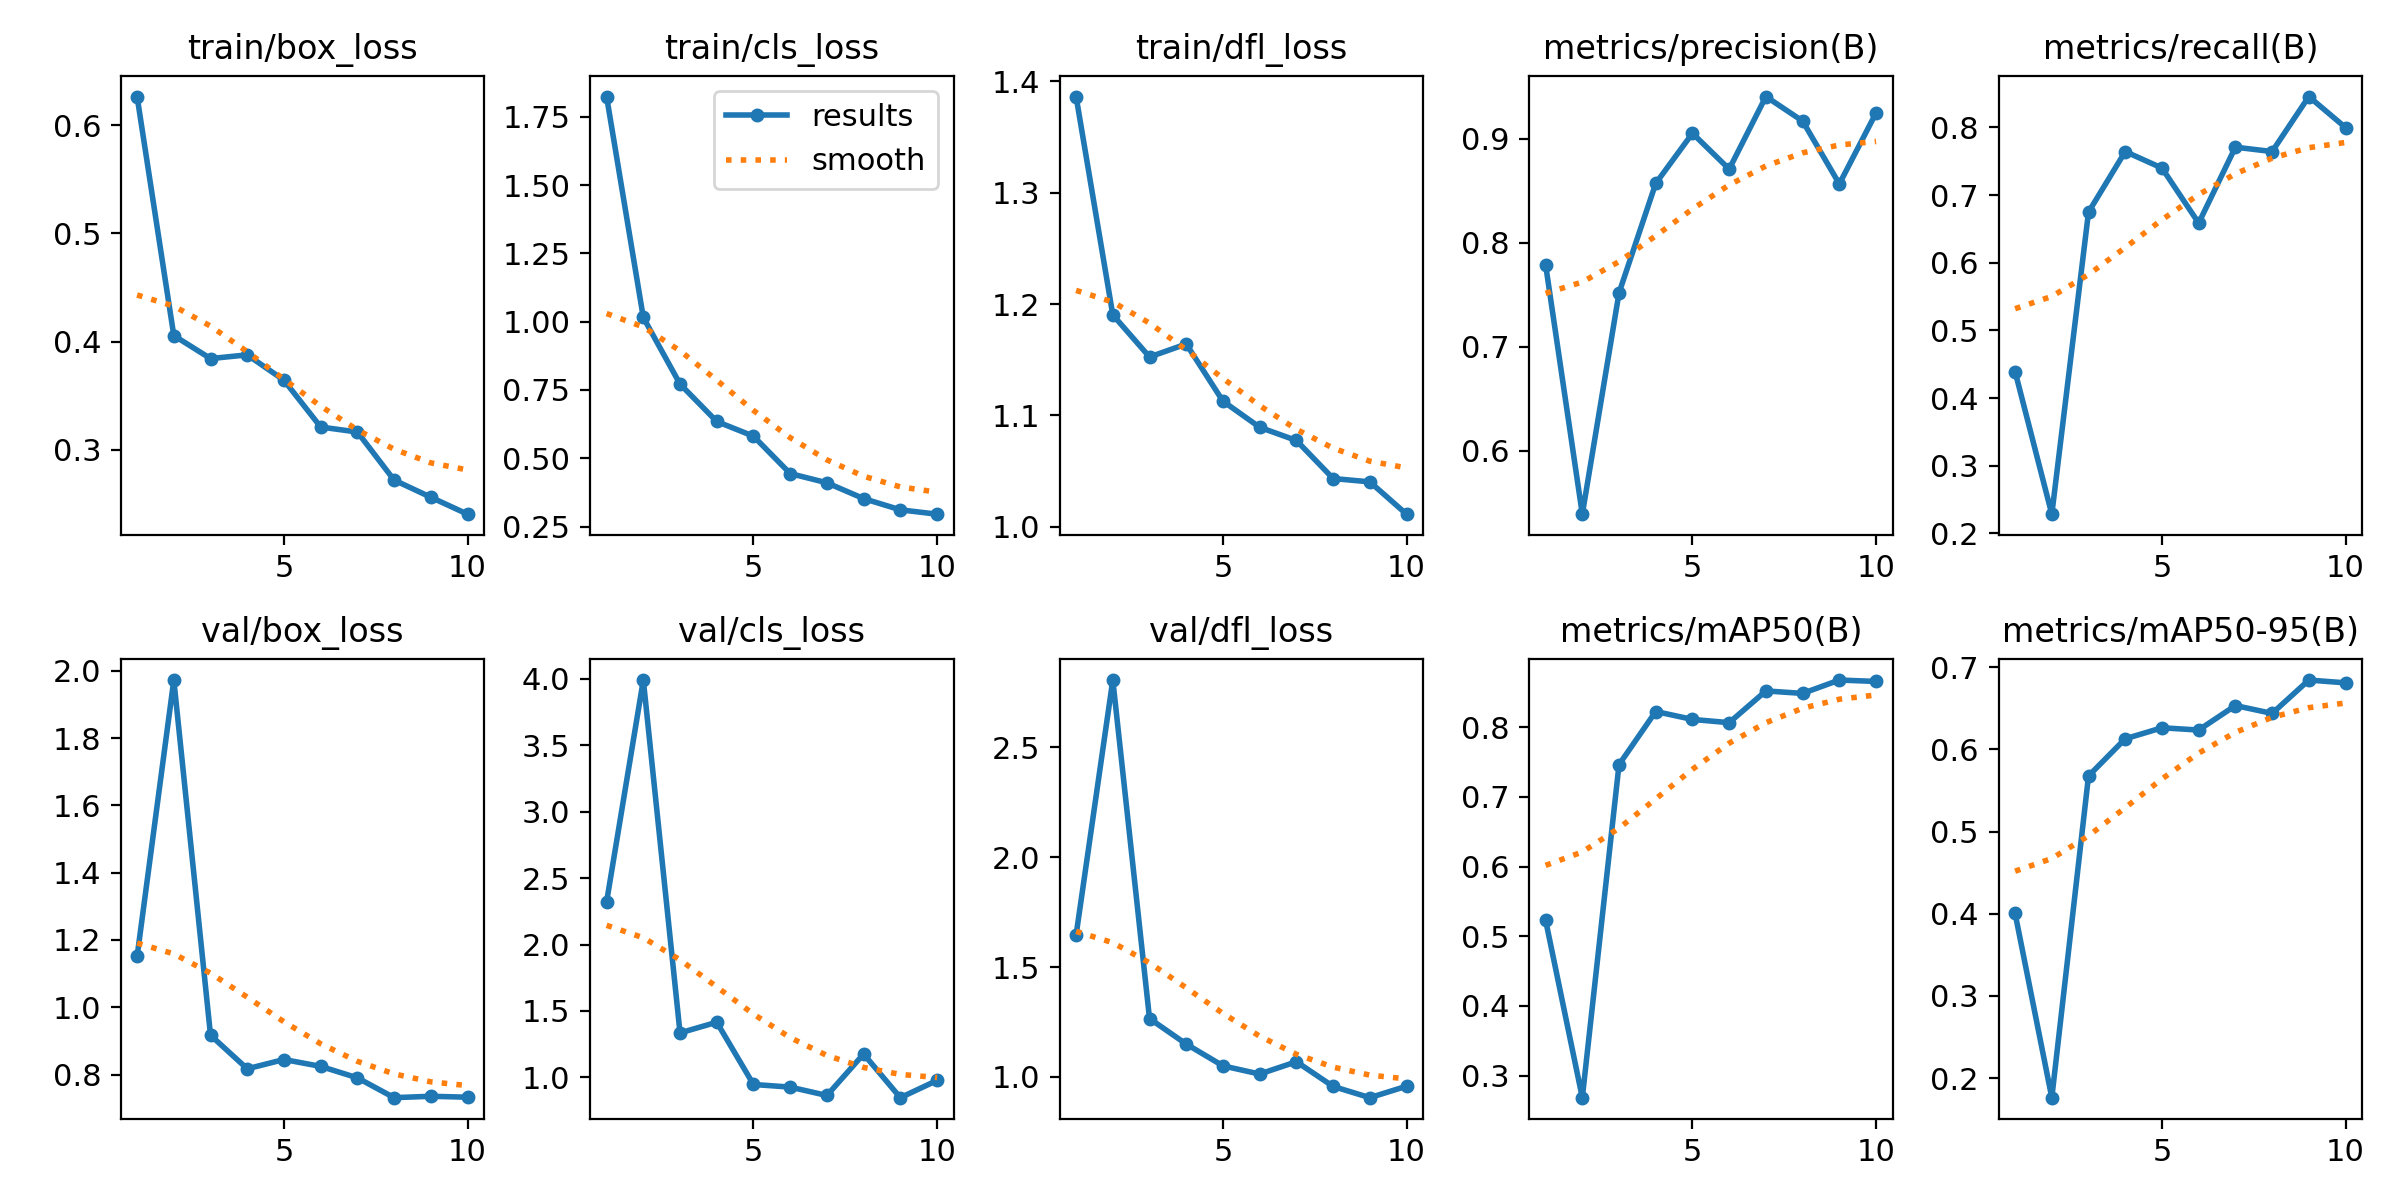

Values plotted in this chart, from the file beside it:
epoch, time, train/box_loss, train/cls_loss, train/dfl_loss, metrics/precision(B), metrics/recall(B), metrics/mAP50(B), metrics/mAP50-95(B), val/box_loss, val/cls_loss, val/dfl_loss, lr/pg0, lr/pg1, lr/pg2
1, 27.89, 0.6263, 1.824, 1.386, 0.779, 0.439, 0.5231, 0.4005, 1.151, 2.321, 1.645, 0.0006604, 0.0006604, 0.0006604
2, 52.79, 0.4055, 1.015, 1.19, 0.5392, 0.2283, 0.2683, 0.1763, 1.973, 3.99, 2.805, 0.001196, 0.001196, 0.001196
3, 77.34, 0.3843, 0.7715, 1.153, 0.7518, 0.6748, 0.7463, 0.5677, 0.9168, 1.335, 1.265, 0.001599, 0.001599, 0.001599
4, 102.9, 0.3877, 0.6345, 1.164, 0.857, 0.7642, 0.8226, 0.6129, 0.817, 1.415, 1.15, 0.001406, 0.001406, 0.001406
5, 128.5, 0.3643, 0.5807, 1.113, 0.9052, 0.7398, 0.8112, 0.6263, 0.8446, 0.9471, 1.05, 0.001208, 0.001208, 0.001208
6, 153.5, 0.3211, 0.4439, 1.089, 0.8707, 0.6585, 0.8065, 0.6235, 0.8242, 0.9274, 1.013, 0.00101, 0.00101, 0.00101
7, 178.2, 0.3164, 0.4101, 1.078, 0.9405, 0.7707, 0.8521, 0.6533, 0.7901, 0.8643, 1.069, 0.000812, 0.000812, 0.000812
8, 203.2, 0.2721, 0.3522, 1.043, 0.9169, 0.7642, 0.8486, 0.6438, 0.7311, 1.176, 0.9568, 0.000614, 0.000614, 0.000614
9, 227.6, 0.2562, 0.3111, 1.04, 0.8565, 0.8455, 0.8677, 0.6844, 0.7353, 0.8479, 0.9057, 0.000416, 0.000416, 0.000416
10, 251.7, 0.2406, 0.2952, 1.011, 0.9248, 0.7997, 0.8657, 0.6809, 0.7325, 0.9775, 0.9578, 0.000218, 0.000218, 0.000218
